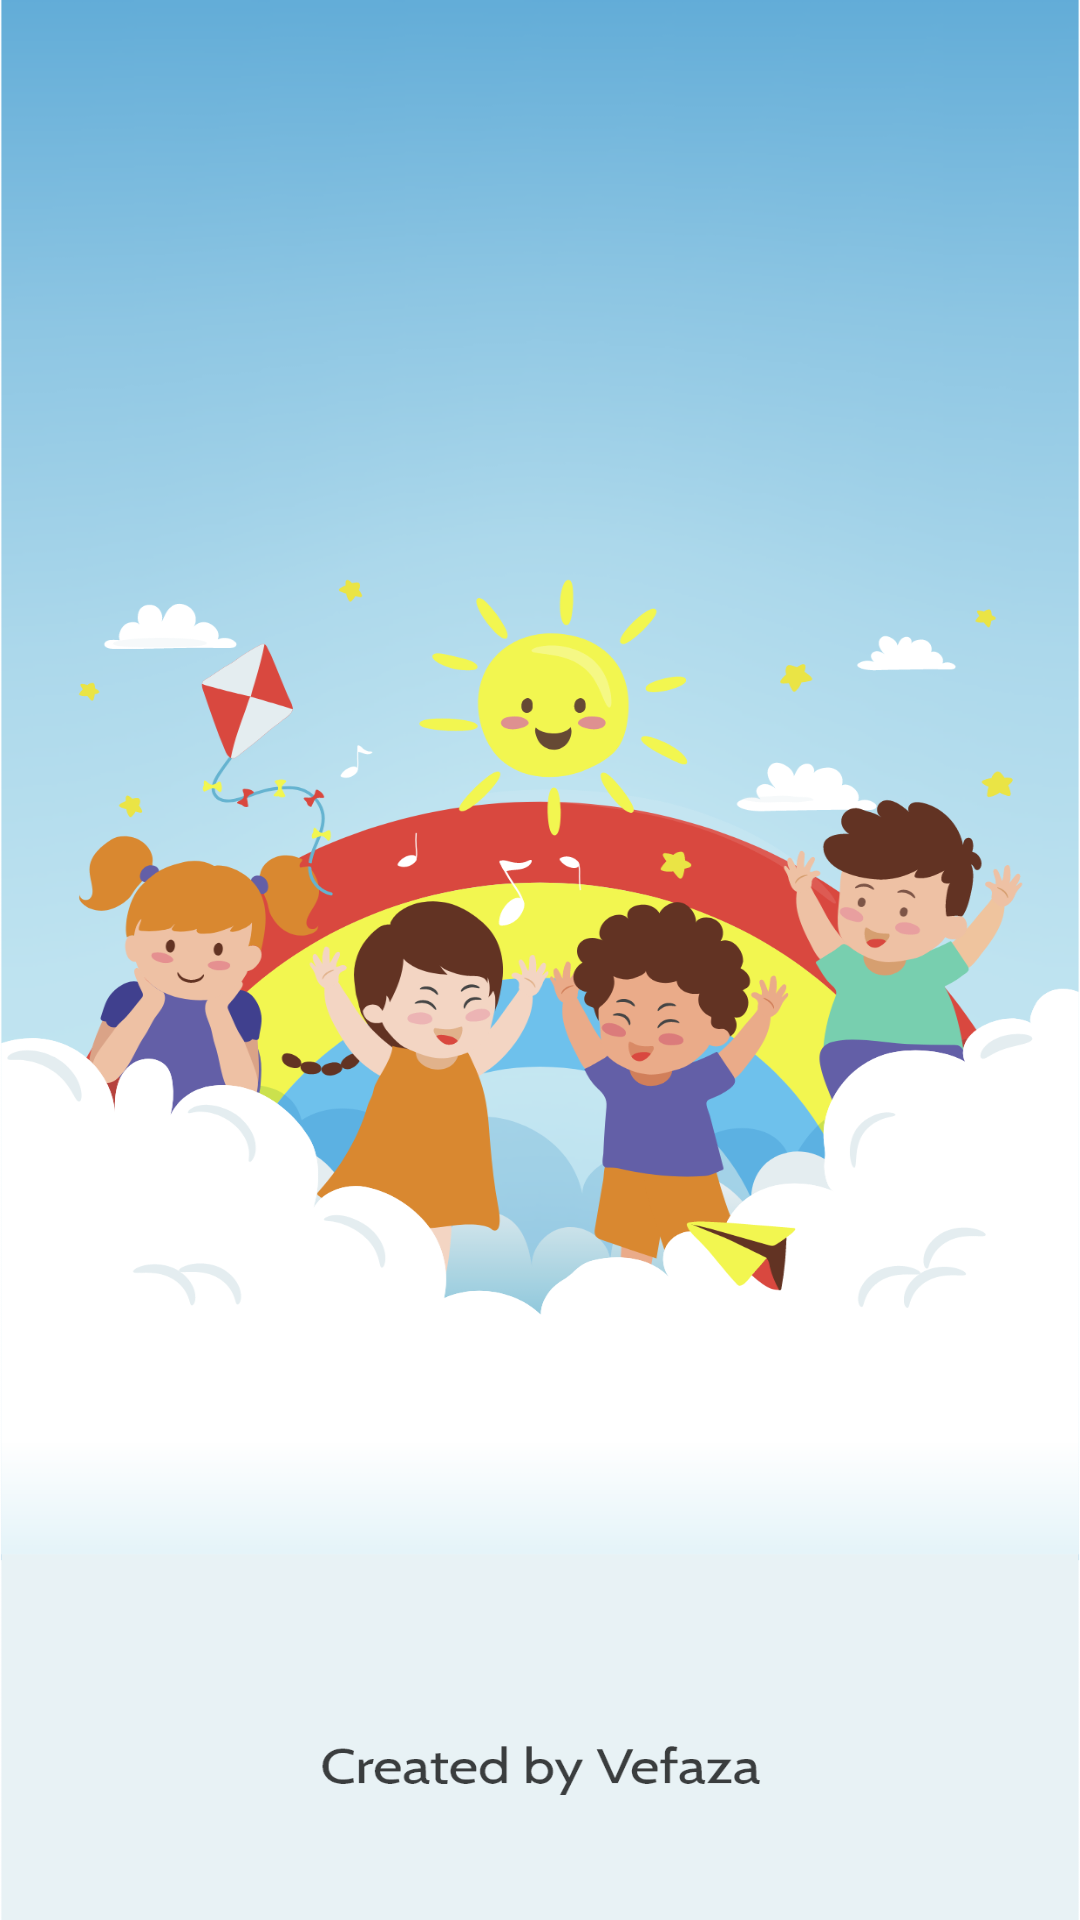

Produce the Android XML layout that renders to this screen, including the resource entries it uses.
<!-- AndroidManifest.xml: application theme Theme.AppTKSLB -->
<!-- res/layout/fragment_mapel.xml -->
<?xml version="1.0" encoding="utf-8"?>
<androidx.coordinatorlayout.widget.CoordinatorLayout xmlns:android="http://schemas.android.com/apk/res/android"
    xmlns:app="http://schemas.android.com/apk/res-auto"
    xmlns:tools="http://schemas.android.com/tools"
    android:layout_width="match_parent"
    android:layout_height="match_parent"
    android:background="@drawable/ic_bg"
    tools:context=".view.guru.kelas.mapel.MapelFragment">

    <androidx.constraintlayout.widget.ConstraintLayout
        android:layout_width="match_parent"
        android:layout_height="wrap_content">

        <androidx.appcompat.widget.Toolbar
            android:id="@+id/toolbar"
            android:layout_width="match_parent"
            android:layout_height="?attr/actionBarSize"
            android:background="@android:color/transparent"
            android:theme="@style/ThemeOverlay.AppCompat.Light"
            app:layout_constraintEnd_toEndOf="parent"
            app:layout_constraintStart_toStartOf="parent"
            app:layout_constraintTop_toTopOf="parent"
            app:titleTextColor="@color/white" />

        <LinearLayout
            android:id="@+id/foundLayout"
            android:layout_width="match_parent"
            android:layout_height="wrap_content"
            android:layout_below="@id/toolbar"
            app:layout_constraintEnd_toEndOf="parent"
            app:layout_constraintStart_toStartOf="parent"
            app:layout_constraintTop_toBottomOf="@id/toolbar">

            <androidx.recyclerview.widget.RecyclerView
                android:id="@+id/rvMapel"
                android:layout_width="match_parent"
                android:layout_height="wrap_content"
                tools:listitem="@layout/items_mapel_guru" />
        </LinearLayout>

        <LinearLayout
            android:id="@+id/notFoundLayout"
            android:layout_width="match_parent"
            android:layout_height="wrap_content"
            android:layout_below="@id/toolbar"
            android:orientation="vertical"
            android:padding="16dp"
            android:visibility="gone"
            app:layout_constraintEnd_toEndOf="parent"
            app:layout_constraintStart_toStartOf="parent"
            app:layout_constraintTop_toBottomOf="@id/toolbar">

            <com.airbnb.lottie.LottieAnimationView
                android:layout_width="match_parent"
                android:layout_height="400dp"
                app:lottie_autoPlay="true"
                app:lottie_rawRes="@raw/empty" />

            <TextView
                android:id="@+id/messageNotFound"
                style="@style/CustomTextViewRegular"
                android:layout_width="match_parent"
                android:layout_height="wrap_content"
                android:layout_marginTop="12dp"
                android:layout_marginBottom="16dp"
                android:text="@string/data_mapel_tidak_ditemukan"
                android:textAlignment="center"
                android:textColor="@color/black" />

        </LinearLayout>
    </androidx.constraintlayout.widget.ConstraintLayout>

    <ProgressBar
        android:id="@+id/pbLoadingMapel"
        android:layout_width="wrap_content"
        android:layout_height="wrap_content"
        android:layout_gravity="center" />
</androidx.coordinatorlayout.widget.CoordinatorLayout>
<!-- res/layout/items_mapel_guru.xml (included above) -->
<?xml version="1.0" encoding="utf-8"?>
<androidx.cardview.widget.CardView xmlns:android="http://schemas.android.com/apk/res/android"
    xmlns:app="http://schemas.android.com/apk/res-auto"
    xmlns:tools="http://schemas.android.com/tools"
    android:layout_width="match_parent"
    android:layout_height="wrap_content"
    android:clickable="true"
    android:focusable="true"
    app:cardBackgroundColor="@color/primaryDark"
    app:cardElevation="10dp">

    <LinearLayout
        android:layout_width="match_parent"
        android:layout_height="wrap_content"
        android:orientation="vertical"
        android:padding="16dp">

        <TextView
            android:id="@+id/tvMapel"
            style="@style/CustomTextViewRegular"
            android:layout_width="match_parent"
            android:layout_height="wrap_content"
            android:textSize="24sp"
            tools:text="Vrindavan" />
    </LinearLayout>
</androidx.cardview.widget.CardView>
<!-- resources referenced by this layout -->
<resources>
  <color name="black">#FF000000</color>
  <color name="primaryDark">#6AB2DA</color>
  <color name="white">#FFFFFFFF</color>
  <!-- drawable ic_bg: png bitmap (drawable-hdpi, 138536 bytes) -->
  <string name="data_mapel_tidak_ditemukan">Data Mata Pelajaran Tidak Ditemukan</string>
  <style name="CustomTextViewRegular" parent="CustomTextViewBold">
          <item name="fontFamily">@font/droid_sans</item>
          <item name="android:textColor">@color/white</item>
      </style>
  <style name="Theme.AppTKSLB" parent="Theme.MaterialComponents.Light.NoActionBar">
          
          <item name="colorPrimary">@color/purple_500</item>
          <item name="colorPrimaryDark">@color/primaryDark</item>
          
          
          
          <item name="colorSecondary">@color/teal_200</item>
          
          
  
          
          
          
          <item name="homeAsUpIndicator">@drawable/ic_arrow_back_ios_24dp</item>
      </style>
  <style name="CustomTextViewBold" parent="Widget.MaterialComponents.TextView">
          <item name="fontFamily">@font/droid_sans_bold</item>
          <item name="android:textSize">21sp</item>
          <item name="android:textColor">@android:color/black</item>
      </style>
  <color name="purple_500">#fb8500</color>
  <color name="teal_200">#FF03DAC5</color>
  <!-- drawable ic_arrow_back_ios_24dp (drawable-xhdpi) -->
  <vector xmlns:android="http://schemas.android.com/apk/res/android"
      android:width="24dp"
      android:height="24dp"
      android:tint="@android:color/white"
      android:viewportWidth="24"
      android:viewportHeight="24">
      <path
          android:fillColor="@android:color/white"
          android:pathData="M11.67,3.87L9.9,2.1 0,12l9.9,9.9 1.77,-1.77L3.54,12z" />
  </vector>
</resources>
